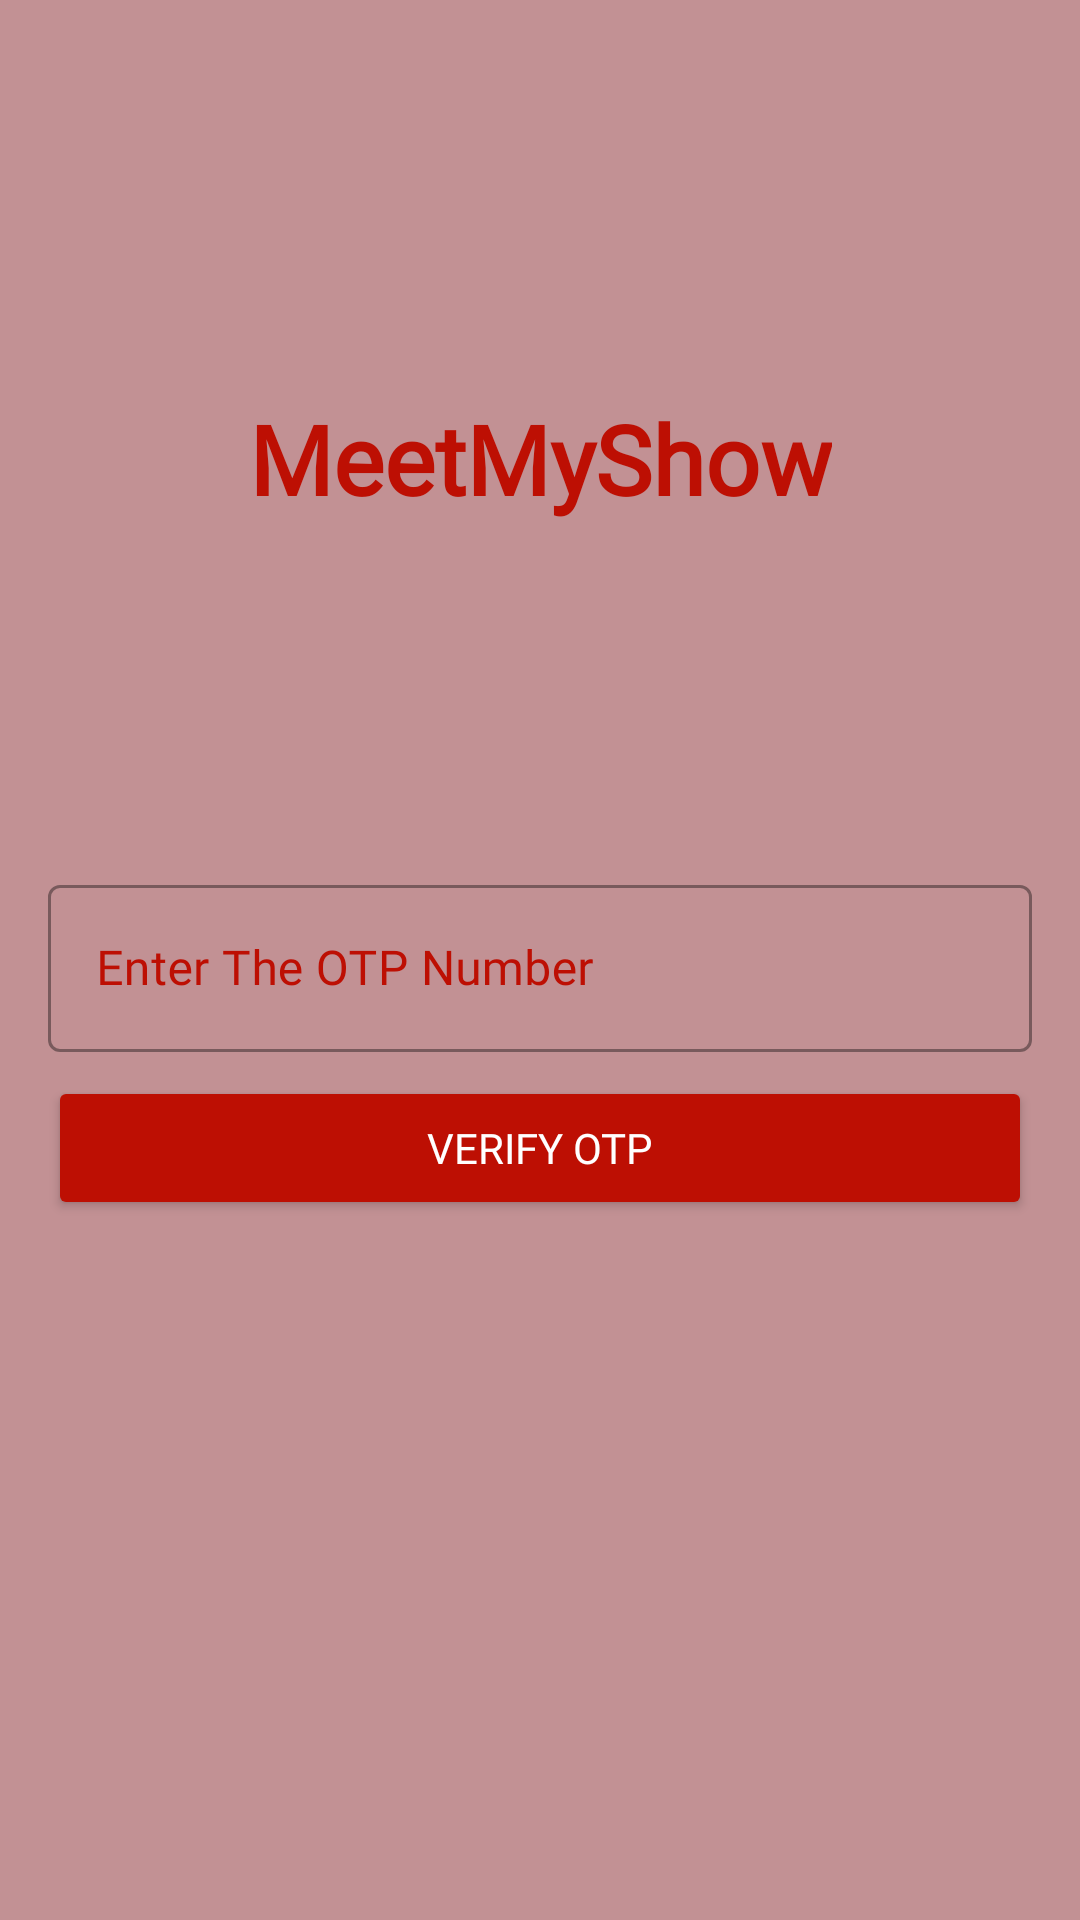

Android layout source for this screen:
<!-- AndroidManifest.xml: application theme Theme.OMTBSApp -->
<!-- res/layout/activity_otpactivity.xml -->
<?xml version="1.0" encoding="utf-8"?>
<layout xmlns:android="http://schemas.android.com/apk/res/android"
    xmlns:app="http://schemas.android.com/apk/res-auto"
    xmlns:tools="http://schemas.android.com/tools">

    <data>

    </data>

    <androidx.constraintlayout.widget.ConstraintLayout
        android:layout_width="match_parent"
        android:layout_height="match_parent"
        android:background="@color/main_color"
        tools:context=".OTPActivity">

        <TextView
            android:id="@+id/textView"
            android:layout_width="wrap_content"
            android:layout_height="wrap_content"
            android:layout_marginTop="16dp"
            android:fontFamily="@font/secular_one_regular"
            android:text="@string/app_name"
            android:textColor="@color/label"
            android:textSize="32sp"
            android:textStyle="bold"
            app:layout_constraintBottom_toTopOf="@+id/textFieldgd"
            app:layout_constraintEnd_toEndOf="parent"
            app:layout_constraintStart_toStartOf="parent"
            app:layout_constraintTop_toTopOf="parent" />


        <com.google.android.material.textfield.TextInputLayout
            android:id="@+id/textFieldgd"
            style="@style/Widget.MaterialComponents.TextInputLayout.OutlinedBox"
            android:layout_width="match_parent"
            android:layout_height="wrap_content"
            android:layout_marginStart="16dp"
            android:layout_marginEnd="16dp"
            android:hint="@string/enter_the_otp_number"
            android:textColorHint="@color/label"
            app:layout_constraintBottom_toBottomOf="parent"
            app:layout_constraintEnd_toEndOf="parent"
            app:layout_constraintStart_toStartOf="parent"
            app:layout_constraintTop_toTopOf="parent">

            <com.google.android.material.textfield.TextInputEditText
                android:id="@+id/edOtp"
                android:layout_width="match_parent"
                android:layout_height="wrap_content"
                android:ems="10"
                android:fontFamily="@font/secular_one_regular"
                android:inputType="number"
                android:maxLength="10"
                android:textColor="@color/label" />

        </com.google.android.material.textfield.TextInputLayout>

        <Button
            android:id="@+id/verifyOTPBtn"
            android:layout_width="match_parent"
            android:layout_height="wrap_content"
            android:layout_marginStart="16dp"
            android:layout_marginTop="8dp"
            android:layout_marginEnd="16dp"
            android:backgroundTint="@color/label"
            android:fontFamily="@font/secular_one_regular"
            android:text="@string/verify_otp"
            android:textColor="@color/white"
            app:layout_constraintEnd_toEndOf="parent"
            app:layout_constraintStart_toStartOf="parent"
            app:layout_constraintTop_toBottomOf="@+id/textFieldgd" />


    </androidx.constraintlayout.widget.ConstraintLayout>
</layout>
<!-- resources referenced by this layout -->
<resources>
  <color name="label">#BD0F03</color>
  <color name="main_color">#8086242A</color>
  <color name="white">#FFFFFFFF</color>
  <string name="app_name">MeetMyShow</string>
  <string name="enter_the_otp_number">Enter The OTP Number</string>
  <string name="verify_otp">Verify OTP</string>
  <style name="Theme.OMTBSApp" parent="Theme.MaterialComponents.Light.DarkActionBar">
          
          <item name="colorPrimary">@color/black</item>  
          <item name="colorPrimaryVariant">@color/purple_700</item>
          <item name="colorOnPrimary">#009EFF</item> 
          
          <item name="colorSecondary">@color/lightFloatingColor</item> 
          <item name="colorSecondaryVariant">@color/teal_700</item>
          <item name="colorOnSecondary">@color/white</item>  
          
          <item name="android:statusBarColor" tools:targetApi="l">?attr/colorPrimaryVariant</item>
          
          <item name="windowActionBar">false</item>
          <item name="windowNoTitle">true</item>
          <item name="android:textColor">@color/black</item>
      </style>
  <color name="black">#FF000000</color>
  <color name="purple_700">#FF3700B3</color>
  <color name="lightFloatingColor">#14213d</color>
  <color name="teal_700">#FF018786</color>
</resources>
